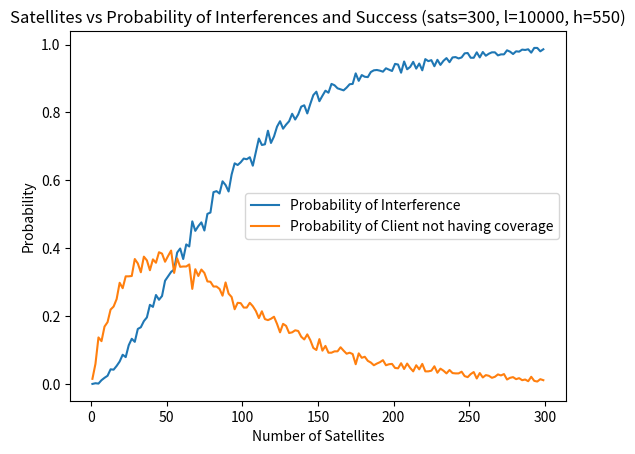

Python code for this plot:
# [redacted]

import math
import numpy as np
import matplotlib.pyplot as plt

numSats = 1
numClients = 100
length = 500
width = 500
height = 500
satAngle = 10
clientAngle = 10
time = 10
interferences = 0
successes = 0
interArr = []
successArr = []
numSatsArr = []
satSpread = height * math.tan(math.radians(satAngle / 2)) # this calculates the spread of each satellite 
clientSpread = height * math.tan(math.radians(clientAngle / 2))
numCols = math.ceil(length / satSpread)
numRows = math.ceil(width/ satSpread)

np.random.seed(17)

def calculate(s, c):
    
    interferencesTemp = 0
    successesTemp = 0
    connections = np.repeat(0, numClients) # the number of connections made between the satellites and the clients
    satGrid = [[[] for x in range(numRows)] for y in range(numCols)]
    for sat in sats:
        satGrid[math.ceil(sat[0]/satSpread)-1][math.ceil(sat[1]/satSpread)-1].append(sat)
    for client in range(len(clients)):
        coords = [(math.ceil(clients[client][0]/satSpread)-1), (math.ceil(clients[client][1]/satSpread)-1)]

        checkwith = []
        for x in range(-1, 2):
            for y in range(-1, 2):
                if (coords[0] + x >= 0 and coords[0] + x < numCols and coords[1] + y >= 0 and coords[1] + y < numRows):
                    for s in satGrid[coords[0] + x][coords[1] + y]:
                        checkwith.append(s)

        for sat in checkwith:
            if ((sat[0] - clients[client][0])**2) + ((sat[1] - clients[client][1])**2) <= (satSpread**2):
                connections[client] += 1

    for connection in connections:
        if connection > 1:
            interferencesTemp += 1
        elif connection == 1:
            successesTemp += 1

    
    return interferencesTemp, successesTemp

for a in range(150):
    numSatsArr.append(numSats)
    for t in range(1, time+1):
        sats = [[np.random.uniform(low=0, high=length), np.random.uniform(low=0, high=width)] for r in range(numSats)]
        clients = [[np.random.uniform(low=0, high=length), np.random.uniform(low=0, high=width)] for r in range(numClients)]
        numInterferences, numSuccesses = calculate(sats, clients)

        interferences += numInterferences
        successes += numSuccesses
    numSats += 2
    prob = interferences / (t * numClients)
    successRate = successes / (t * numClients)
    interArr.append(prob)
    successArr.append(successRate)
    interferences = 0
    successes = 0  


# print(checkwith)
# print(satGrid)
# print(prob)
# print(successRate)
# how many cars can you assign to blocks without a fail?
# if every block had a car in it how many fails would there be?

fig, axs = plt.subplots()
axs.set_xlabel("Number of Satellites")
axs.set_ylabel("Probability")
axs.set_title("Satellites vs Probability of Interferences and Success (sats=300, l=10000, h=550)")
plt.plot(numSatsArr, interArr, label="Probability of Interference")
plt.plot(numSatsArr, successArr, label="Probability of Client not having coverage")
plt.legend()
plt.show()
# coverage graph in 2D
# coverage as angle changes